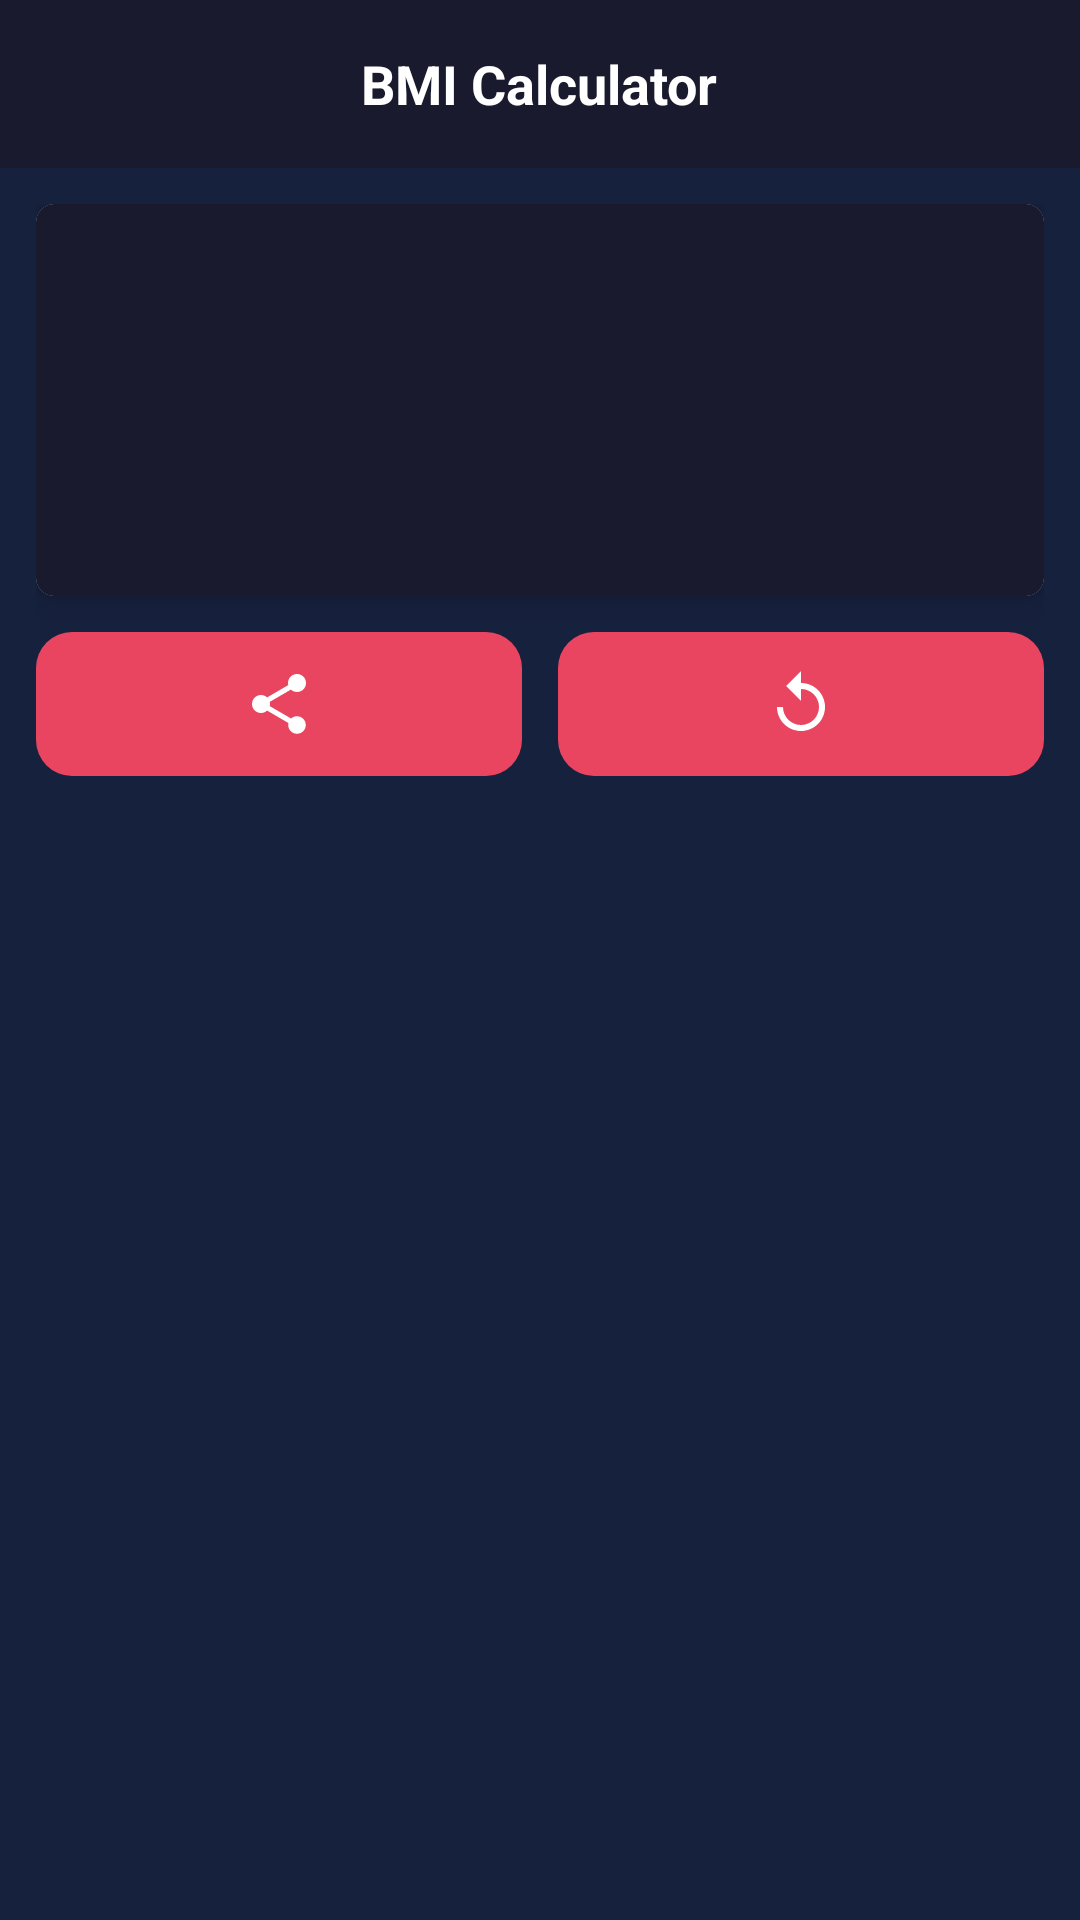

Produce the Android XML layout that renders to this screen, including the resource entries it uses.
<!-- AndroidManifest.xml: application theme AppTheme -->
<!-- res/layout/activity_result.xml -->
<?xml version="1.0" encoding="utf-8"?>
<RelativeLayout xmlns:android="http://schemas.android.com/apk/res/android"
    xmlns:app="http://schemas.android.com/apk/res-auto"
    xmlns:tools="http://schemas.android.com/tools"
    android:layout_width="match_parent"
    android:layout_height="match_parent"
    android:background="@color/colorPrimary"
    tools:context=".ResultActivity">

    <include
        android:id="@+id/toolbar"
        layout="@layout/toolbar" />

    <LinearLayout
        android:layout_width="match_parent"
        android:layout_height="match_parent"
        android:layout_below="@id/toolbar"
        android:layout_margin="@dimen/dim12"
        android:orientation="vertical">

        <androidx.cardview.widget.CardView
            android:layout_width="match_parent"
            android:layout_height="wrap_content"
            android:layout_marginBottom="@dimen/dim12"
            app:cardCornerRadius="@dimen/dim6"
            app:cardElevation="@dimen/dim6">

            <LinearLayout
                android:layout_width="match_parent"
                android:layout_height="match_parent"
                android:background="@color/colorPrimaryDark"
                android:gravity="center"
                android:orientation="vertical"
                android:padding="@dimen/dim12">

                <TextView
                    android:id="@+id/txt_bmi_result"
                    android:layout_width="wrap_content"
                    android:layout_height="wrap_content"
                    android:layout_marginTop="@dimen/dim2"
                    android:layout_marginBottom="@dimen/dim2"
                    android:gravity="center"
                    android:textColor="@android:color/white"
                    android:textSize="@dimen/txt52"
                    android:textStyle="bold"
                    tools:text="22" />

                <TextView
                    android:id="@+id/txt_bmi_status"
                    android:layout_width="wrap_content"
                    android:layout_height="wrap_content"
                    android:layout_marginTop="@dimen/dim2"
                    android:layout_marginBottom="@dimen/dim2"
                    android:gravity="center"
                    android:textColor="@android:color/white"
                    android:textSize="@dimen/txt22"
                    tools:text="NORMAL" />

            </LinearLayout>
        </androidx.cardview.widget.CardView>

        <LinearLayout
            android:layout_width="match_parent"
            android:layout_height="wrap_content"
            android:orientation="horizontal">

            <ImageView
                android:id="@+id/img_share_result"
                android:layout_width="0dp"
                android:layout_height="wrap_content"
                android:layout_marginEnd="@dimen/dim6"
                android:layout_weight="0.5"
                android:background="@drawable/background_btn_calculate"
                android:padding="@dimen/dim12"
                android:src="@drawable/ic_baseline_share_24" />

            <ImageView
                android:id="@+id/img_recalculate"
                android:layout_width="0dp"
                android:layout_height="wrap_content"
                android:layout_marginStart="@dimen/dim6"
                android:layout_weight="0.5"
                android:background="@drawable/background_btn_calculate"
                android:padding="@dimen/dim12"
                android:src="@drawable/ic_baseline_replay_24" />

        </LinearLayout>

    </LinearLayout>

</RelativeLayout>
<!-- res/layout/toolbar.xml (included above) -->
<?xml version="1.0" encoding="utf-8"?>
<androidx.appcompat.widget.Toolbar xmlns:android="http://schemas.android.com/apk/res/android"
    xmlns:app="http://schemas.android.com/apk/res-auto"
    android:id="@+id/toolbar"
    android:layout_width="match_parent"
    android:layout_height="?attr/actionBarSize"
    android:background="@color/colorPrimaryDark"
    android:gravity="center"
    android:orientation="vertical"
    android:theme="@style/ThemeOverlay.AppCompat.ActionBar"
    app:contentInsetEnd="0dp"
    app:contentInsetLeft="0dp"
    app:contentInsetRight="0dp"

    app:contentInsetStart="0dp"
    app:popupTheme="@style/ThemeOverlay.AppCompat.Light">

    <RelativeLayout
        android:layout_width="match_parent"
        android:layout_height="match_parent">

        <TextView
            android:id="@+id/txt_toolbar"
            android:layout_width="wrap_content"
            android:layout_height="wrap_content"
            android:layout_centerInParent="true"
            android:text="@string/app_name"
            android:textColor="@android:color/white"
            android:textSize="18sp"
            android:textStyle="bold" />

    </RelativeLayout>

</androidx.appcompat.widget.Toolbar>
<!-- resources referenced by this layout -->
<resources>
  <color name="colorPrimary">#16213e</color>
  <color name="colorPrimaryDark">#1a1a2e</color>
  <dimen name="dim12">12dp</dimen>
  <dimen name="dim2">2dp</dimen>
  <dimen name="dim6">6dp</dimen>
  <dimen name="txt22">22sp</dimen>
  <dimen name="txt52">52sp</dimen>
  <!-- drawable background_btn_calculate (drawable) -->
  <?xml version="1.0" encoding="utf-8"?>
  <shape xmlns:android="http://schemas.android.com/apk/res/android"
      android:shape="rectangle">
  
      <solid android:color="@color/colorAccent" />
  
      <corners android:radius="@dimen/dim12" />
  
  </shape>
  <!-- drawable ic_baseline_replay_24 (drawable) -->
  <vector xmlns:android="http://schemas.android.com/apk/res/android"
      android:width="24dp"
      android:height="24dp"
      android:viewportWidth="24"
      android:viewportHeight="24"
      android:tint="#ffffff">
  <path
        android:fillColor="@android:color/white"
        android:pathData="M12,5V1L7,6l5,5V7c3.31,0 6,2.69 6,6s-2.69,6 -6,6 -6,-2.69 -6,-6H4c0,4.42 3.58,8 8,8s8,-3.58 8,-8 -3.58,-8 -8,-8z"/>
  </vector>
  <!-- drawable ic_baseline_share_24 (drawable) -->
  <vector xmlns:android="http://schemas.android.com/apk/res/android"
      android:width="24dp"
      android:height="24dp"
      android:viewportWidth="24"
      android:viewportHeight="24"
      android:tint="#ffffff">
  <path
        android:fillColor="@android:color/white"
        android:pathData="M18,16.08c-0.76,0 -1.44,0.3 -1.96,0.77L8.91,12.7c0.05,-0.23 0.09,-0.46 0.09,-0.7s-0.04,-0.47 -0.09,-0.7l7.05,-4.11c0.54,0.5 1.25,0.81 2.04,0.81 1.66,0 3,-1.34 3,-3s-1.34,-3 -3,-3 -3,1.34 -3,3c0,0.24 0.04,0.47 0.09,0.7L8.04,9.81C7.5,9.31 6.79,9 6,9c-1.66,0 -3,1.34 -3,3s1.34,3 3,3c0.79,0 1.5,-0.31 2.04,-0.81l7.12,4.16c-0.05,0.21 -0.08,0.43 -0.08,0.65 0,1.61 1.31,2.92 2.92,2.92 1.61,0 2.92,-1.31 2.92,-2.92s-1.31,-2.92 -2.92,-2.92z"/>
  </vector>
  <string name="app_name">BMI Calculator</string>
  <style name="AppTheme" parent="Theme.AppCompat.Light.NoActionBar">
          
          <item name="colorPrimary">@color/colorPrimary</item>
          <item name="colorPrimaryDark">@color/colorPrimaryDark</item>
          <item name="colorAccent">@color/colorAccent</item>
          <item name="android:navigationBarColor" tools:targetApi="lollipop">@color/colorPrimaryDark</item>
      </style>
  <color name="colorAccent">#e94560</color>
</resources>
